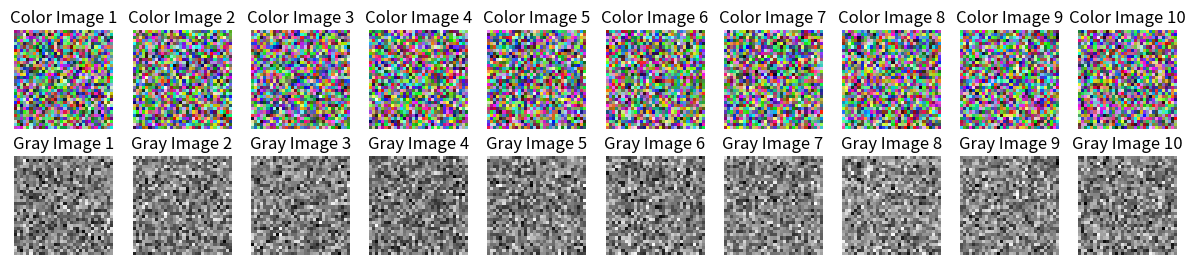

This figure's Python source: (Note: this script raises an exception after producing the figure.)
import matplotlib.pyplot as plt
import numpy as np
import pandas as pd

# 設置隨機種子以確保結果可重現
np.random.seed(0)
images = []

# 生成10張隨機的三通道影像
for i in range(10):
    color_image = np.random.randint(0, 256, size=(32, 32, 3), dtype=np.uint8)
    images.append(color_image)

# 創建圖表，每張圖佔一行，兩欄（左：彩色，右：灰階）
fig, axes = plt.subplots(nrows=2, ncols=10, figsize=(15, 3))

for i, color_image in enumerate(images):
    # 灰階影像（取 RGB 平均）
    gray_image = np.mean(color_image, axis=2).astype(np.uint8)

    # 左邊：彩色圖
    axes[0, i].imshow(color_image)
    axes[0, i].set_title(f'Color Image {i+1}')
    axes[0, i].axis('off')

    # 右邊：灰階圖
    axes[1, i].imshow(gray_image, cmap='gray')
    axes[1, i].set_title(f'Gray Image {i+1}')
    axes[1, i].axis('off')

print("Mean:",np.mean(images))
print("Max",np.max(images))
print("Min",np.min(images))
print("Std:",np.std(images))

# 生成線性數列
sequence_1 = np.linspace(1, 3, 10)

# 建立字典資料
d = {'s1': sequence_1}

# 建立 DataFrame
df = pd.DataFrame(data=d)

# 加入統計列
stats = pd.DataFrame({
    's1': [np.max(df['s1']), np.min(df['s1']), np.mean(df['s1']), np.std(df['s1'])]
}, index=['Max', 'Min', 'Mean', 'Std'])

# 把原始資料與統計數據合併（index 要重設）
df_combined = pd.concat([df, stats])

# 輸出到 Excel
df_combined.to_excel('test.xlsx')

plt.tight_layout()
plt.show()








